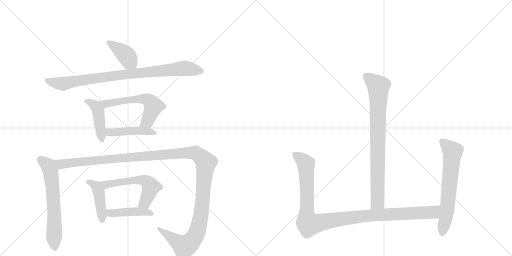
t = 0.00 s
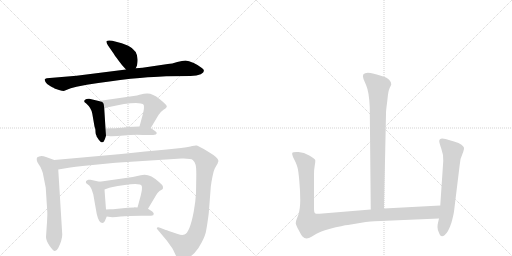
t = 2.07 s
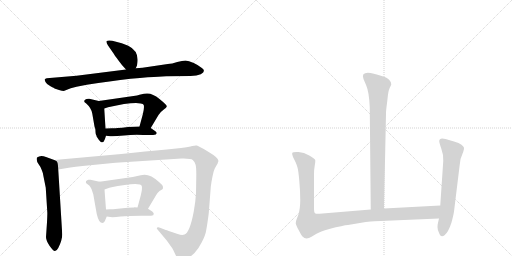
t = 4.13 s
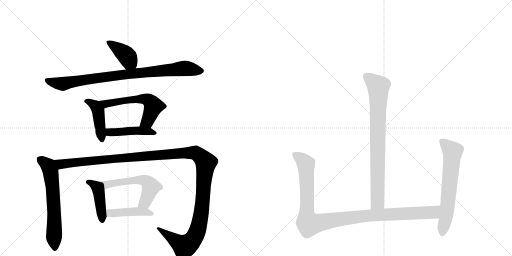
t = 6.20 s
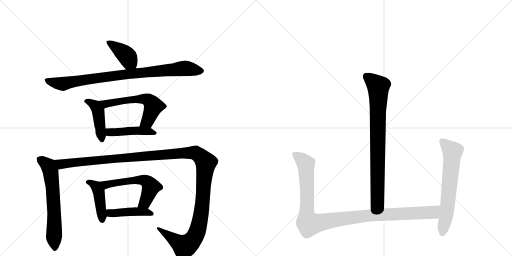
t = 8.27 s
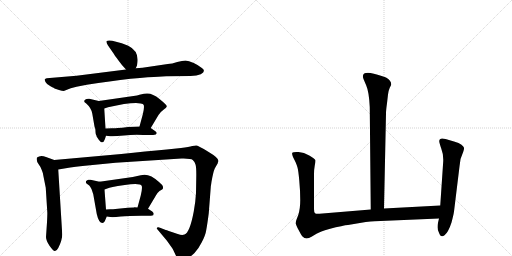
t = 10.33 s

The animated SVG that drew these frames (rendered in a browser with its animation timeline set to each time). Animation: 13 CSS @keyframes rules; one cycle of 10.33 s.

<svg version="1.1" viewBox="0 0 2048 1024" xmlns="http://www.w3.org/2000/svg">
  <g stroke="lightgray" stroke-dasharray="1,1" stroke-width="1" transform="scale(4, 4)">
    <line x1="0" y1="0" x2="256" y2="256"></line>
    <line x1="256" y1="0" x2="0" y2="256"></line>
    <line x1="128" y1="0" x2="128" y2="256"></line>
    <line x1="0" y1="128" x2="256" y2="128"></line>
    <line x1="256" y1="0" x2="512" y2="256"></line>
    <line x1="512" y1="0" x2="256" y2="256"></line>
    <line x1="384" y1="0" x2="384" y2="256"></line>
    <line x1="256" y1="128" x2="512" y2="128"></line>
  </g>
<g transform="scale(1, -1) translate(0, -850)">
   <style type="text/css">
    @keyframes keyframes0 {
      from {
       stroke: black;
       stroke-dashoffset: 398;
       stroke-width: 128;
       }
       56% {
       animation-timing-function: step-end;
       stroke: black;
       stroke-dashoffset: 0;
       stroke-width: 128;
       }
       to {
       stroke: black;
       stroke-width: 1024;
       }
       }
       #make-me-a-hanzi-animation-0 {
         animation: keyframes0 0.573893s both;
         animation-delay: 0.000000s;
         animation-timing-function: linear;
       }
    @keyframes keyframes1 {
      from {
       stroke: black;
       stroke-dashoffset: 879;
       stroke-width: 128;
       }
       74% {
       animation-timing-function: step-end;
       stroke: black;
       stroke-dashoffset: 0;
       stroke-width: 128;
       }
       to {
       stroke: black;
       stroke-width: 1024;
       }
       }
       #make-me-a-hanzi-animation-1 {
         animation: keyframes1 0.965332s both;
         animation-delay: 0.573893s;
         animation-timing-function: linear;
       }
    @keyframes keyframes2 {
      from {
       stroke: black;
       stroke-dashoffset: 437;
       stroke-width: 128;
       }
       59% {
       animation-timing-function: step-end;
       stroke: black;
       stroke-dashoffset: 0;
       stroke-width: 128;
       }
       to {
       stroke: black;
       stroke-width: 1024;
       }
       }
       #make-me-a-hanzi-animation-2 {
         animation: keyframes2 0.605632s both;
         animation-delay: 1.539225s;
         animation-timing-function: linear;
       }
    @keyframes keyframes3 {
      from {
       stroke: black;
       stroke-dashoffset: 576;
       stroke-width: 128;
       }
       65% {
       animation-timing-function: step-end;
       stroke: black;
       stroke-dashoffset: 0;
       stroke-width: 128;
       }
       to {
       stroke: black;
       stroke-width: 1024;
       }
       }
       #make-me-a-hanzi-animation-3 {
         animation: keyframes3 0.718750s both;
         animation-delay: 2.144857s;
         animation-timing-function: linear;
       }
    @keyframes keyframes4 {
      from {
       stroke: black;
       stroke-dashoffset: 448;
       stroke-width: 128;
       }
       59% {
       animation-timing-function: step-end;
       stroke: black;
       stroke-dashoffset: 0;
       stroke-width: 128;
       }
       to {
       stroke: black;
       stroke-width: 1024;
       }
       }
       #make-me-a-hanzi-animation-4 {
         animation: keyframes4 0.614583s both;
         animation-delay: 2.863607s;
         animation-timing-function: linear;
       }
    @keyframes keyframes5 {
      from {
       stroke: black;
       stroke-dashoffset: 633;
       stroke-width: 128;
       }
       67% {
       animation-timing-function: step-end;
       stroke: black;
       stroke-dashoffset: 0;
       stroke-width: 128;
       }
       to {
       stroke: black;
       stroke-width: 1024;
       }
       }
       #make-me-a-hanzi-animation-5 {
         animation: keyframes5 0.765137s both;
         animation-delay: 3.478190s;
         animation-timing-function: linear;
       }
    @keyframes keyframes6 {
      from {
       stroke: black;
       stroke-dashoffset: 1358;
       stroke-width: 128;
       }
       82% {
       animation-timing-function: step-end;
       stroke: black;
       stroke-dashoffset: 0;
       stroke-width: 128;
       }
       to {
       stroke: black;
       stroke-width: 1024;
       }
       }
       #make-me-a-hanzi-animation-6 {
         animation: keyframes6 1.355143s both;
         animation-delay: 4.243327s;
         animation-timing-function: linear;
       }
    @keyframes keyframes7 {
      from {
       stroke: black;
       stroke-dashoffset: 433;
       stroke-width: 128;
       }
       58% {
       animation-timing-function: step-end;
       stroke: black;
       stroke-dashoffset: 0;
       stroke-width: 128;
       }
       to {
       stroke: black;
       stroke-width: 1024;
       }
       }
       #make-me-a-hanzi-animation-7 {
         animation: keyframes7 0.602376s both;
         animation-delay: 5.598470s;
         animation-timing-function: linear;
       }
    @keyframes keyframes8 {
      from {
       stroke: black;
       stroke-dashoffset: 563;
       stroke-width: 128;
       }
       65% {
       animation-timing-function: step-end;
       stroke: black;
       stroke-dashoffset: 0;
       stroke-width: 128;
       }
       to {
       stroke: black;
       stroke-width: 1024;
       }
       }
       #make-me-a-hanzi-animation-8 {
         animation: keyframes8 0.708171s both;
         animation-delay: 6.200846s;
         animation-timing-function: linear;
       }
    @keyframes keyframes9 {
      from {
       stroke: black;
       stroke-dashoffset: 438;
       stroke-width: 128;
       }
       59% {
       animation-timing-function: step-end;
       stroke: black;
       stroke-dashoffset: 0;
       stroke-width: 128;
       }
       to {
       stroke: black;
       stroke-width: 1024;
       }
       }
       #make-me-a-hanzi-animation-9 {
         animation: keyframes9 0.606445s both;
         animation-delay: 6.909017s;
         animation-timing-function: linear;
       }
    @keyframes keyframes10 {
      from {
       stroke: black;
       stroke-dashoffset: 810;
       stroke-width: 128;
       }
       73% {
       animation-timing-function: step-end;
       stroke: black;
       stroke-dashoffset: 0;
       stroke-width: 128;
       }
       to {
       stroke: black;
       stroke-width: 1024;
       }
       }
       #make-me-a-hanzi-animation-10 {
         animation: keyframes10 0.909180s both;
         animation-delay: 7.515462s;
         animation-timing-function: linear;
       }
    @keyframes keyframes11 {
      from {
       stroke: black;
       stroke-dashoffset: 1090;
       stroke-width: 128;
       }
       78% {
       animation-timing-function: step-end;
       stroke: black;
       stroke-dashoffset: 0;
       stroke-width: 128;
       }
       to {
       stroke: black;
       stroke-width: 1024;
       }
       }
       #make-me-a-hanzi-animation-11 {
         animation: keyframes11 1.137044s both;
         animation-delay: 8.424642s;
         animation-timing-function: linear;
       }
    @keyframes keyframes12 {
      from {
       stroke: black;
       stroke-dashoffset: 639;
       stroke-width: 128;
       }
       68% {
       animation-timing-function: step-end;
       stroke: black;
       stroke-dashoffset: 0;
       stroke-width: 128;
       }
       to {
       stroke: black;
       stroke-width: 1024;
       }
       }
       #make-me-a-hanzi-animation-12 {
         animation: keyframes12 0.770020s both;
         animation-delay: 9.561686s;
         animation-timing-function: linear;
       }
</style>
<path d="M 543 577 L 548 588 L 550 602 Q 555 646 513 667 L 487 677 L 449 687 Q 432 690 427 686 Q 423 682 432 668 L 455 635 Q 458 629 474 608 Q 490 587 494 583 L 504 572 C 524 550 531 550 543 577 Z" fill="lightgray"></path> 
<path d="M 633 543 L 665 545 L 762 546 Q 788 547 803 553 Q 827 566 806 579 Q 796 588 775 598 Q 754 608 742 608 Q 730 608 709 602 Q 688 595 671 594 L 570 579 L 543 577 L 504 572 L 306 547 L 187 537 Q 181 536 179 533 Q 178 530 182 522 Q 186 513 202 505 Q 218 497 218 496 L 236 490 Q 249 486 255 486 L 283 497 L 306 503 L 347 511 Q 441 526 522 535 Q 604 543 633 543 Z" fill="lightgray"></path> 
<path d="M 386 307 L 386 305 L 395 291 Q 402 284 403 282 Q 408 280 409 281 Q 414 281 416 286 Q 419 290 424 307 L 422 336 L 417 416 C 415 441 415 441 395 446 L 357 455 Q 354 456 346 454 Q 339 452 337 447 Q 336 442 341 439 Q 346 436 347 434 Q 365 418 369 396 L 378 344 L 381 335 Q 382 329 382 322 Q 382 314 386 307 Z" fill="lightgray"></path> 
<path d="M 603 338 L 634 390 Q 640 401 654 411 Q 669 420 667 426 Q 665 432 638 454 Q 611 476 590 476 Q 582 477 558 471 L 548 468 L 395 446 C 365 442 389 407 417 416 L 432 421 Q 504 438 544 438 L 563 436 Q 573 435 575 430 Q 578 418 571 392 L 558 344 C 550 315 588 312 603 338 Z" fill="lightgray"></path> 
<path d="M 424 307 L 441 305 Q 459 304 496 308 Q 534 312 573 310 L 598 310 Q 615 310 623 312 Q 632 319 620 326 L 603 338 C 592 345 588 345 558 344 L 512 342 Q 486 338 471 338 Q 463 337 448 337 L 422 336 C 392 335 394 311 424 307 Z" fill="lightgray"></path> 
<path d="M 217 210 L 184 222 Q 162 231 148 220 Q 144 208 154 194 Q 165 179 167 170 Q 171 162 174 144 L 183 99 L 189 4 Q 190 -1 188 -39 L 184 -98 Q 184 -112 198 -133 Q 213 -154 219 -154 Q 226 -155 233 -142 Q 249 -110 249 -88 L 233 172 C 231 202 231 205 217 210 Z" fill="lightgray"></path> 
<path d="M 711 -86 L 675 -74 Q 664 -69 663 -70 L 640 -61 Q 634 -58 629 -60 Q 625 -63 630 -68 L 667 -112 L 687 -140 Q 692 -147 701 -167 Q 711 -187 717 -190 Q 724 -193 744 -185 Q 764 -177 778 -162 Q 793 -147 807 -119 Q 822 -91 825 -70 Q 829 -49 835 -3 L 843 101 Q 843 106 844 109 L 846 123 Q 853 163 859 176 L 871 197 Q 871 200 874 206 Q 874 219 833 243 Q 793 267 787 268 Q 781 269 769 266 Q 757 263 724 258 L 667 252 Q 584 245 485 234 L 217 210 C 187 207 203 167 233 172 L 281 180 Q 331 187 340 187 L 462 199 L 726 216 Q 764 217 771 210 Q 779 203 782 192 Q 786 181 785 137 L 784 78 Q 782 41 775 4 Q 759 -81 738 -88 Q 728 -92 711 -86 Z" fill="lightgray"></path> 
<path d="M 419 -35 L 427 -16 C 428 -14 426 -18 424 12 L 418 92 C 416 119 416 119 398 123 L 362 131 Q 360 132 353 131 Q 346 129 344 125 Q 342 120 346 116 L 357 108 Q 360 106 366 94 L 373 73 L 387 -6 Q 395 -42 410 -42 Q 415 -42 419 -35 Z" fill="lightgray"></path> 
<path d="M 592 15 L 623 67 Q 627 77 638 86 Q 649 92 651 94 Q 653 101 651 106 Q 650 110 636 122 Q 596 160 563 149 L 531 142 L 398 123 C 368 119 390 82 418 92 L 432 97 Q 436 101 499 110 Q 562 119 567 106 Q 570 97 563 68 L 550 20 C 542 -9 577 -11 592 15 Z" fill="lightgray"></path> 
<path d="M 427 -16 L 441 -18 Q 452 -20 483 -16 Q 514 -13 565 -13 L 589 -13 Q 607 -13 613 -11 L 615 -5 Q 615 -2 609 4 L 592 15 L 550 20 L 537 21 L 536 20 L 511 19 L 452 13 Q 432 14 424 12 C 394 7 397 -12 427 -16 Z" fill="lightgray"></path> 
<path d="M 1536 16 L 1544 396 Q 1544 409 1548 437 L 1552 472 Q 1554 488 1559 499 Q 1565 510 1565 512 Q 1565 528 1544 540 Q 1508 554 1482 558 Q 1443 563 1454 534 L 1465 508 Q 1476 483 1479 422 L 1483 12 C 1483 -18 1535 -14 1536 16 Z" fill="lightgray"></path> 
<path d="M 1256 14 L 1256 154 Q 1256 172 1259 188 Q 1262 204 1261 210 Q 1259 215 1237 228 Q 1216 241 1194 242 Q 1172 243 1169 239 Q 1167 235 1172 222 L 1182 202 Q 1188 188 1190 180 Q 1193 171 1197 129 Q 1201 86 1201 50 Q 1201 14 1193 -10 L 1185 -31 Q 1183 -38 1183 -44 Q 1184 -51 1195 -71 Q 1206 -92 1210 -96 Q 1224 -111 1246 -97 L 1266 -85 Q 1280 -77 1317 -66 Q 1374 -51 1392 -50 L 1463 -38 Q 1504 -34 1522 -34 L 1756 -24 C 1786 -23 1791 30 1761 28 L 1536 16 L 1483 12 L 1278 -5 Q 1264 -6 1260 -3 Q 1256 0 1256 14 Z" fill="lightgray"></path> 
<path d="M 1756 -24 L 1752 -41 Q 1750 -49 1750 -59 Q 1750 -70 1756 -81 Q 1763 -103 1778 -91 Q 1793 -80 1806 -40 Q 1814 -10 1816 4 L 1838 184 Q 1839 215 1853 243 Q 1857 255 1856 259 Q 1855 263 1846 271 Q 1837 278 1816 284 L 1782 294 Q 1757 301 1757 285 Q 1757 279 1765 256 Q 1774 233 1773 206 L 1761 28 L 1756 -24 Z" fill="lightgray"></path> 
      <clipPath id="make-me-a-hanzi-clip-0">
      <path d="M 543 577 L 548 588 L 550 602 Q 555 646 513 667 L 487 677 L 449 687 Q 432 690 427 686 Q 423 682 432 668 L 455 635 Q 458 629 474 608 Q 490 587 494 583 L 504 572 C 524 550 531 550 543 577 Z" fill="lightgray"></path>
      </clipPath>
      <path clip-path="url(#make-me-a-hanzi-clip-0)" d="M 432 682 L 502 632 L 535 587 " fill="none" id="make-me-a-hanzi-animation-0" stroke-dasharray="270 540" stroke-linecap="round"></path>

      <clipPath id="make-me-a-hanzi-clip-1">
      <path d="M 633 543 L 665 545 L 762 546 Q 788 547 803 553 Q 827 566 806 579 Q 796 588 775 598 Q 754 608 742 608 Q 730 608 709 602 Q 688 595 671 594 L 570 579 L 543 577 L 504 572 L 306 547 L 187 537 Q 181 536 179 533 Q 178 530 182 522 Q 186 513 202 505 Q 218 497 218 496 L 236 490 Q 249 486 255 486 L 283 497 L 306 503 L 347 511 Q 441 526 522 535 Q 604 543 633 543 Z" fill="lightgray"></path>
      </clipPath>
      <path clip-path="url(#make-me-a-hanzi-clip-1)" d="M 186 529 L 249 515 L 468 549 L 733 577 L 803 566 " fill="none" id="make-me-a-hanzi-animation-1" stroke-dasharray="751 1502" stroke-linecap="round"></path>

      <clipPath id="make-me-a-hanzi-clip-2">
      <path d="M 386 307 L 386 305 L 395 291 Q 402 284 403 282 Q 408 280 409 281 Q 414 281 416 286 Q 419 290 424 307 L 422 336 L 417 416 C 415 441 415 441 395 446 L 357 455 Q 354 456 346 454 Q 339 452 337 447 Q 336 442 341 439 Q 346 436 347 434 Q 365 418 369 396 L 378 344 L 381 335 Q 382 329 382 322 Q 382 314 386 307 Z" fill="lightgray"></path>
      </clipPath>
      <path clip-path="url(#make-me-a-hanzi-clip-2)" d="M 345 446 L 382 426 L 392 407 L 408 291 " fill="none" id="make-me-a-hanzi-animation-2" stroke-dasharray="309 618" stroke-linecap="round"></path>

      <clipPath id="make-me-a-hanzi-clip-3">
      <path d="M 603 338 L 634 390 Q 640 401 654 411 Q 669 420 667 426 Q 665 432 638 454 Q 611 476 590 476 Q 582 477 558 471 L 548 468 L 395 446 C 365 442 389 407 417 416 L 432 421 Q 504 438 544 438 L 563 436 Q 573 435 575 430 Q 578 418 571 392 L 558 344 C 550 315 588 312 603 338 Z" fill="lightgray"></path>
      </clipPath>
      <path clip-path="url(#make-me-a-hanzi-clip-3)" d="M 403 444 L 423 435 L 569 455 L 598 447 L 612 429 L 611 416 L 590 365 L 566 348 " fill="none" id="make-me-a-hanzi-animation-3" stroke-dasharray="448 896" stroke-linecap="round"></path>

      <clipPath id="make-me-a-hanzi-clip-4">
      <path d="M 424 307 L 441 305 Q 459 304 496 308 Q 534 312 573 310 L 598 310 Q 615 310 623 312 Q 632 319 620 326 L 603 338 C 592 345 588 345 558 344 L 512 342 Q 486 338 471 338 Q 463 337 448 337 L 422 336 C 392 335 394 311 424 307 Z" fill="lightgray"></path>
      </clipPath>
      <path clip-path="url(#make-me-a-hanzi-clip-4)" d="M 429 329 L 439 321 L 563 327 L 617 318 " fill="none" id="make-me-a-hanzi-animation-4" stroke-dasharray="320 640" stroke-linecap="round"></path>

      <clipPath id="make-me-a-hanzi-clip-5">
      <path d="M 217 210 L 184 222 Q 162 231 148 220 Q 144 208 154 194 Q 165 179 167 170 Q 171 162 174 144 L 183 99 L 189 4 Q 190 -1 188 -39 L 184 -98 Q 184 -112 198 -133 Q 213 -154 219 -154 Q 226 -155 233 -142 Q 249 -110 249 -88 L 233 172 C 231 202 231 205 217 210 Z" fill="lightgray"></path>
      </clipPath>
      <path clip-path="url(#make-me-a-hanzi-clip-5)" d="M 158 213 L 194 186 L 203 162 L 213 71 L 219 -144 " fill="none" id="make-me-a-hanzi-animation-5" stroke-dasharray="505 1010" stroke-linecap="round"></path>

      <clipPath id="make-me-a-hanzi-clip-6">
      <path d="M 711 -86 L 675 -74 Q 664 -69 663 -70 L 640 -61 Q 634 -58 629 -60 Q 625 -63 630 -68 L 667 -112 L 687 -140 Q 692 -147 701 -167 Q 711 -187 717 -190 Q 724 -193 744 -185 Q 764 -177 778 -162 Q 793 -147 807 -119 Q 822 -91 825 -70 Q 829 -49 835 -3 L 843 101 Q 843 106 844 109 L 846 123 Q 853 163 859 176 L 871 197 Q 871 200 874 206 Q 874 219 833 243 Q 793 267 787 268 Q 781 269 769 266 Q 757 263 724 258 L 667 252 Q 584 245 485 234 L 217 210 C 187 207 203 167 233 172 L 281 180 Q 331 187 340 187 L 462 199 L 726 216 Q 764 217 771 210 Q 779 203 782 192 Q 786 181 785 137 L 784 78 Q 782 41 775 4 Q 759 -81 738 -88 Q 728 -92 711 -86 Z" fill="lightgray"></path>
      </clipPath>
      <path clip-path="url(#make-me-a-hanzi-clip-6)" d="M 225 206 L 248 193 L 690 235 L 769 239 L 794 231 L 823 197 L 804 -8 L 779 -97 L 756 -125 L 738 -135 L 634 -63 " fill="none" id="make-me-a-hanzi-animation-6" stroke-dasharray="1230 2460" stroke-linecap="round"></path>

      <clipPath id="make-me-a-hanzi-clip-7">
      <path d="M 419 -35 L 427 -16 C 428 -14 426 -18 424 12 L 418 92 C 416 119 416 119 398 123 L 362 131 Q 360 132 353 131 Q 346 129 344 125 Q 342 120 346 116 L 357 108 Q 360 106 366 94 L 373 73 L 387 -6 Q 395 -42 410 -42 Q 415 -42 419 -35 Z" fill="lightgray"></path>
      </clipPath>
      <path clip-path="url(#make-me-a-hanzi-clip-7)" d="M 352 122 L 385 104 L 395 84 L 409 -32 " fill="none" id="make-me-a-hanzi-animation-7" stroke-dasharray="305 610" stroke-linecap="round"></path>

      <clipPath id="make-me-a-hanzi-clip-8">
      <path d="M 592 15 L 623 67 Q 627 77 638 86 Q 649 92 651 94 Q 653 101 651 106 Q 650 110 636 122 Q 596 160 563 149 L 531 142 L 398 123 C 368 119 390 82 418 92 L 432 97 Q 436 101 499 110 Q 562 119 567 106 Q 570 97 563 68 L 550 20 C 542 -9 577 -11 592 15 Z" fill="lightgray"></path>
      </clipPath>
      <path clip-path="url(#make-me-a-hanzi-clip-8)" d="M 406 121 L 428 112 L 550 130 L 573 130 L 589 123 L 604 103 L 580 40 L 558 24 " fill="none" id="make-me-a-hanzi-animation-8" stroke-dasharray="435 870" stroke-linecap="round"></path>

      <clipPath id="make-me-a-hanzi-clip-9">
      <path d="M 427 -16 L 441 -18 Q 452 -20 483 -16 Q 514 -13 565 -13 L 589 -13 Q 607 -13 613 -11 L 615 -5 Q 615 -2 609 4 L 592 15 L 550 20 L 537 21 L 536 20 L 511 19 L 452 13 Q 432 14 424 12 C 394 7 397 -12 427 -16 Z" fill="lightgray"></path>
      </clipPath>
      <path clip-path="url(#make-me-a-hanzi-clip-9)" d="M 430 6 L 447 -3 L 543 4 L 583 2 L 608 -6 " fill="none" id="make-me-a-hanzi-animation-9" stroke-dasharray="310 620" stroke-linecap="round"></path>

      <clipPath id="make-me-a-hanzi-clip-10">
      <path d="M 1536 16 L 1544 396 Q 1544 409 1548 437 L 1552 472 Q 1554 488 1559 499 Q 1565 510 1565 512 Q 1565 528 1544 540 Q 1508 554 1482 558 Q 1443 563 1454 534 L 1465 508 Q 1476 483 1479 422 L 1483 12 C 1483 -18 1535 -14 1536 16 Z" fill="lightgray"></path>
      </clipPath>
      <path clip-path="url(#make-me-a-hanzi-clip-10)" d="M 1466 543 L 1513 504 L 1510 41 L 1489 20 " fill="none" id="make-me-a-hanzi-animation-10" stroke-dasharray="682 1364" stroke-linecap="round"></path>

      <clipPath id="make-me-a-hanzi-clip-11">
      <path d="M 1256 14 L 1256 154 Q 1256 172 1259 188 Q 1262 204 1261 210 Q 1259 215 1237 228 Q 1216 241 1194 242 Q 1172 243 1169 239 Q 1167 235 1172 222 L 1182 202 Q 1188 188 1190 180 Q 1193 171 1197 129 Q 1201 86 1201 50 Q 1201 14 1193 -10 L 1185 -31 Q 1183 -38 1183 -44 Q 1184 -51 1195 -71 Q 1206 -92 1210 -96 Q 1224 -111 1246 -97 L 1266 -85 Q 1280 -77 1317 -66 Q 1374 -51 1392 -50 L 1463 -38 Q 1504 -34 1522 -34 L 1756 -24 C 1786 -23 1791 30 1761 28 L 1536 16 L 1483 12 L 1278 -5 Q 1264 -6 1260 -3 Q 1256 0 1256 14 Z" fill="lightgray"></path>
      </clipPath>
      <path clip-path="url(#make-me-a-hanzi-clip-11)" d="M 1175 236 L 1208 212 L 1224 188 L 1227 -12 L 1237 -46 L 1461 -13 L 1732 0 L 1754 22 " fill="none" id="make-me-a-hanzi-animation-11" stroke-dasharray="962 1924" stroke-linecap="round"></path>

      <clipPath id="make-me-a-hanzi-clip-12">
      <path d="M 1756 -24 L 1752 -41 Q 1750 -49 1750 -59 Q 1750 -70 1756 -81 Q 1763 -103 1778 -91 Q 1793 -80 1806 -40 Q 1814 -10 1816 4 L 1838 184 Q 1839 215 1853 243 Q 1857 255 1856 259 Q 1855 263 1846 271 Q 1837 278 1816 284 L 1782 294 Q 1757 301 1757 285 Q 1757 279 1765 256 Q 1774 233 1773 206 L 1761 28 L 1756 -24 Z" fill="lightgray"></path>
      </clipPath>
      <path clip-path="url(#make-me-a-hanzi-clip-12)" d="M 1772 283 L 1810 244 L 1789 15 L 1769 -82 " fill="none" id="make-me-a-hanzi-animation-12" stroke-dasharray="511 1022" stroke-linecap="round"></path>

</g>
</svg>
